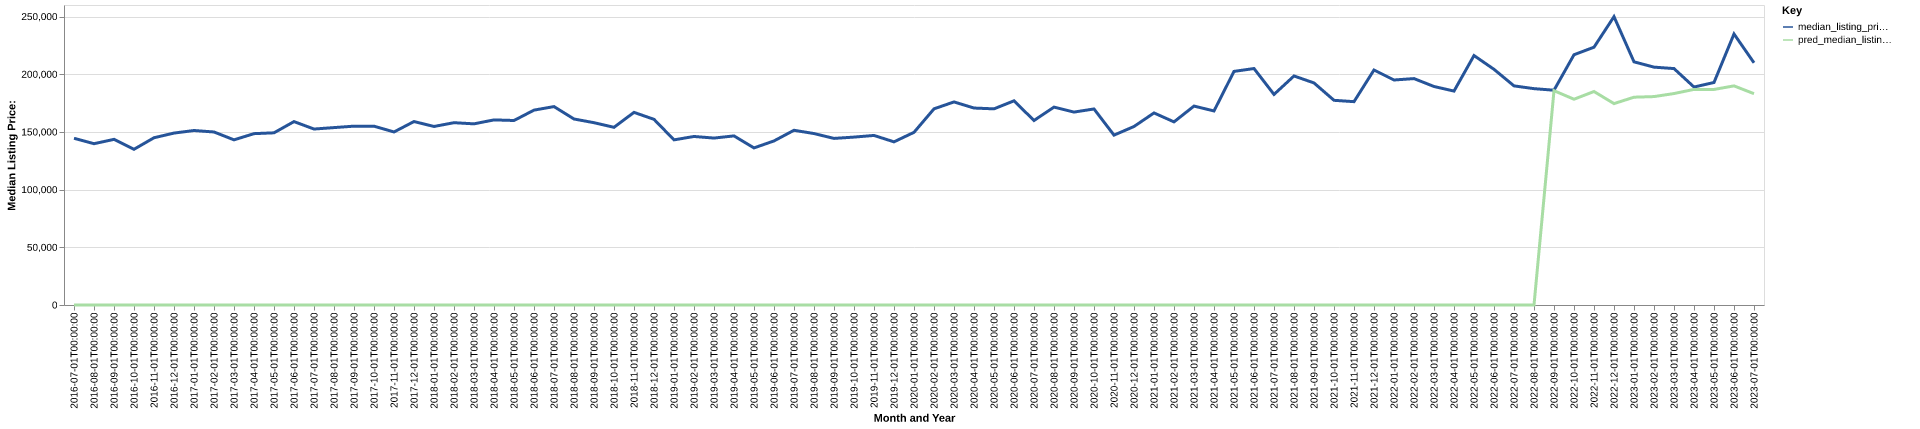

Values plotted in this chart, from the file beside it:
date, time_idx, median_listing_price, thirty_year_interest_rate_five, month, county_name, active_listing_count, median_days_on_market, pred_median_listing_price, month_year
2016-07-01, 0, 144500, 3.72, 7, Celina, OH, 171.0, 79.0, 0, Jul-2016
2016-08-01, 1, 139800, 3.73, 8, Celina, OH, 177.0, 66.0, 0, Aug-2016
2016-09-01, 2, 143550, 3.66, 9, Celina, OH, 174.0, 73.0, 0, Sep-2016
2016-10-01, 3, 134950, 3.64, 10, Celina, OH, 166.0, 75.0, 0, Oct-2016
2016-11-01, 4, 144950, 3.66, 11, Celina, OH, 161.0, 87.0, 0, Nov-2016
2016-12-01, 5, 149000, 3.48, 12, Celina, OH, 156.0, 96.0, 0, Dec-2016
2017-01-01, 6, 151225, 3.45, 1, Celina, OH, 130.0, 112.0, 0, Jan-2017
2017-02-01, 7, 149950, 3.5, 2, Celina, OH, 128.0, 114.0, 0, Feb-2017
2017-03-01, 8, 143139, 3.52, 3, Celina, OH, 133.0, 72.0, 0, Mar-2017
2017-04-01, 9, 148500, 4.03, 4, Celina, OH, 146.0, 53.0, 0, Apr-2017
2017-05-01, 10, 149225, 4.32, 5, Celina, OH, 151.0, 66.0, 0, May-2017
2017-06-01, 11, 158950, 4.2, 6, Celina, OH, 155.0, 67.0, 0, Jun-2017
2017-07-01, 12, 152500, 4.19, 7, Celina, OH, 166.0, 77.0, 0, Jul-2017
2017-08-01, 13, 153750, 4.3, 8, Celina, OH, 158.0, 82.0, 0, Aug-2017
2017-09-01, 14, 155000, 4.1, 9, Celina, OH, 147.0, 98.0, 0, Sep-2017
2017-10-01, 15, 154975, 4.05, 10, Celina, OH, 146.0, 103.0, 0, Oct-2017
2017-11-01, 16, 149975, 3.94, 11, Celina, OH, 138.0, 114.0, 0, Nov-2017
2017-12-01, 17, 159000, 4.03, 12, Celina, OH, 130.0, 111.0, 0, Dec-2017
2018-01-01, 18, 154725, 3.93, 1, Celina, OH, 120.0, 108.0, 0, Jan-2018
2018-02-01, 19, 158000, 3.83, 2, Celina, OH, 136.0, 93.0, 0, Feb-2018
2018-03-01, 20, 157000, 3.94, 3, Celina, OH, 147.0, 72.0, 0, Mar-2018
2018-04-01, 21, 160425, 3.95, 4, Celina, OH, 134.0, 71.0, 0, Apr-2018
2018-05-01, 22, 159900, 3.99, 5, Celina, OH, 132.0, 78.0, 0, May-2018
2018-06-01, 23, 168900, 4.15, 6, Celina, OH, 139.0, 82.0, 0, Jun-2018
2018-07-01, 24, 171950, 4.4, 7, Celina, OH, 126.0, 74.0, 0, Jul-2018
2018-08-01, 25, 161200, 4.46, 8, Celina, OH, 132.0, 67.0, 0, Aug-2018
2018-09-01, 26, 158000, 4.58, 9, Celina, OH, 114.0, 77.0, 0, Sep-2018
2018-10-01, 27, 154000, 4.66, 10, Celina, OH, 118.0, 71.0, 0, Oct-2018
2018-11-01, 28, 166950, 4.62, 11, Celina, OH, 121.0, 65.0, 0, Nov-2018
2018-12-01, 29, 160900, 4.54, 12, Celina, OH, 121.0, 75.0, 0, Dec-2018
2019-01-01, 30, 143125, 4.6, 1, Celina, OH, 103.0, 87.0, 0, Jan-2019
2019-02-01, 31, 146050, 4.72, 2, Celina, OH, 96.0, 89.0, 0, Feb-2019
2019-03-01, 32, 144679, 4.9, 3, Celina, OH, 93.0, 83.0, 0, Mar-2019
2019-04-01, 33, 146554, 4.94, 4, Celina, OH, 94.0, 73.0, 0, Apr-2019
2019-05-01, 34, 136150, 4.75, 5, Celina, OH, 89.0, 71.0, 0, May-2019
2019-06-01, 35, 142200, 4.51, 6, Celina, OH, 90.0, 68.0, 0, Jun-2019
2019-07-01, 36, 151425, 4.41, 7, Celina, OH, 91.0, 65.0, 0, Jul-2019
2019-08-01, 37, 148591, 4.41, 8, Celina, OH, 106.0, 64.0, 0, Aug-2019
2019-09-01, 38, 144377, 4.2, 9, Celina, OH, 110.0, 69.0, 0, Sep-2019
2019-10-01, 39, 145518, 4.14, 10, Celina, OH, 111.0, 75.0, 0, Oct-2019
2019-11-01, 40, 146950, 3.84, 11, Celina, OH, 96.0, 94.0, 0, Nov-2019
2019-12-01, 41, 141400, 3.81, 12, Celina, OH, 90.0, 105.0, 0, Dec-2019
2020-01-01, 42, 149650, 3.75, 1, Celina, OH, 73.0, 101.0, 0, Jan-2020
2020-02-01, 43, 170000, 3.73, 2, Celina, OH, 64.0, 98.0, 0, Feb-2020
2020-03-01, 44, 176000, 3.78, 3, Celina, OH, 69.0, 101.0, 0, Mar-2020
2020-04-01, 45, 170700, 3.75, 4, Celina, OH, 66.0, 84.0, 0, Apr-2020
2020-05-01, 46, 170000, 3.74, 5, Celina, OH, 59.0, 88.0, 0, May-2020
2020-06-01, 47, 176950, 3.72, 6, Celina, OH, 56.0, 100.0, 0, Jun-2020
2020-07-01, 48, 159900, 3.49, 7, Celina, OH, 60.0, 42.0, 0, Jul-2020
2020-08-01, 49, 171500, 3.65, 8, Celina, OH, 49.0, 47.0, 0, Aug-2020
2020-09-01, 50, 167200, 3.33, 9, Celina, OH, 47.0, 42.0, 0, Sep-2020
2020-10-01, 51, 169900, 3.28, 10, Celina, OH, 45.0, 35.0, 0, Oct-2020
2020-11-01, 52, 147225, 3.21, 11, Celina, OH, 46.0, 46.0, 0, Nov-2020
2020-12-01, 53, 154700, 3.07, 12, Celina, OH, 46.0, 49.0, 0, Dec-2020
2021-01-01, 54, 166450, 2.99, 1, Celina, OH, 43.0, 65.0, 0, Jan-2021
2021-02-01, 55, 158700, 2.93, 2, Celina, OH, 28.0, 94.0, 0, Feb-2021
2021-03-01, 56, 172400, 2.88, 3, Celina, OH, 28.0, 58.0, 0, Mar-2021
2021-04-01, 57, 168175, 2.84, 4, Celina, OH, 30.0, 49.0, 0, Apr-2021
2021-05-01, 58, 202450, 2.71, 5, Celina, OH, 24.0, 59.0, 0, May-2021
2021-06-01, 59, 204950, 2.79, 6, Celina, OH, 24.0, 30.0, 0, Jun-2021
... 25 more rows
